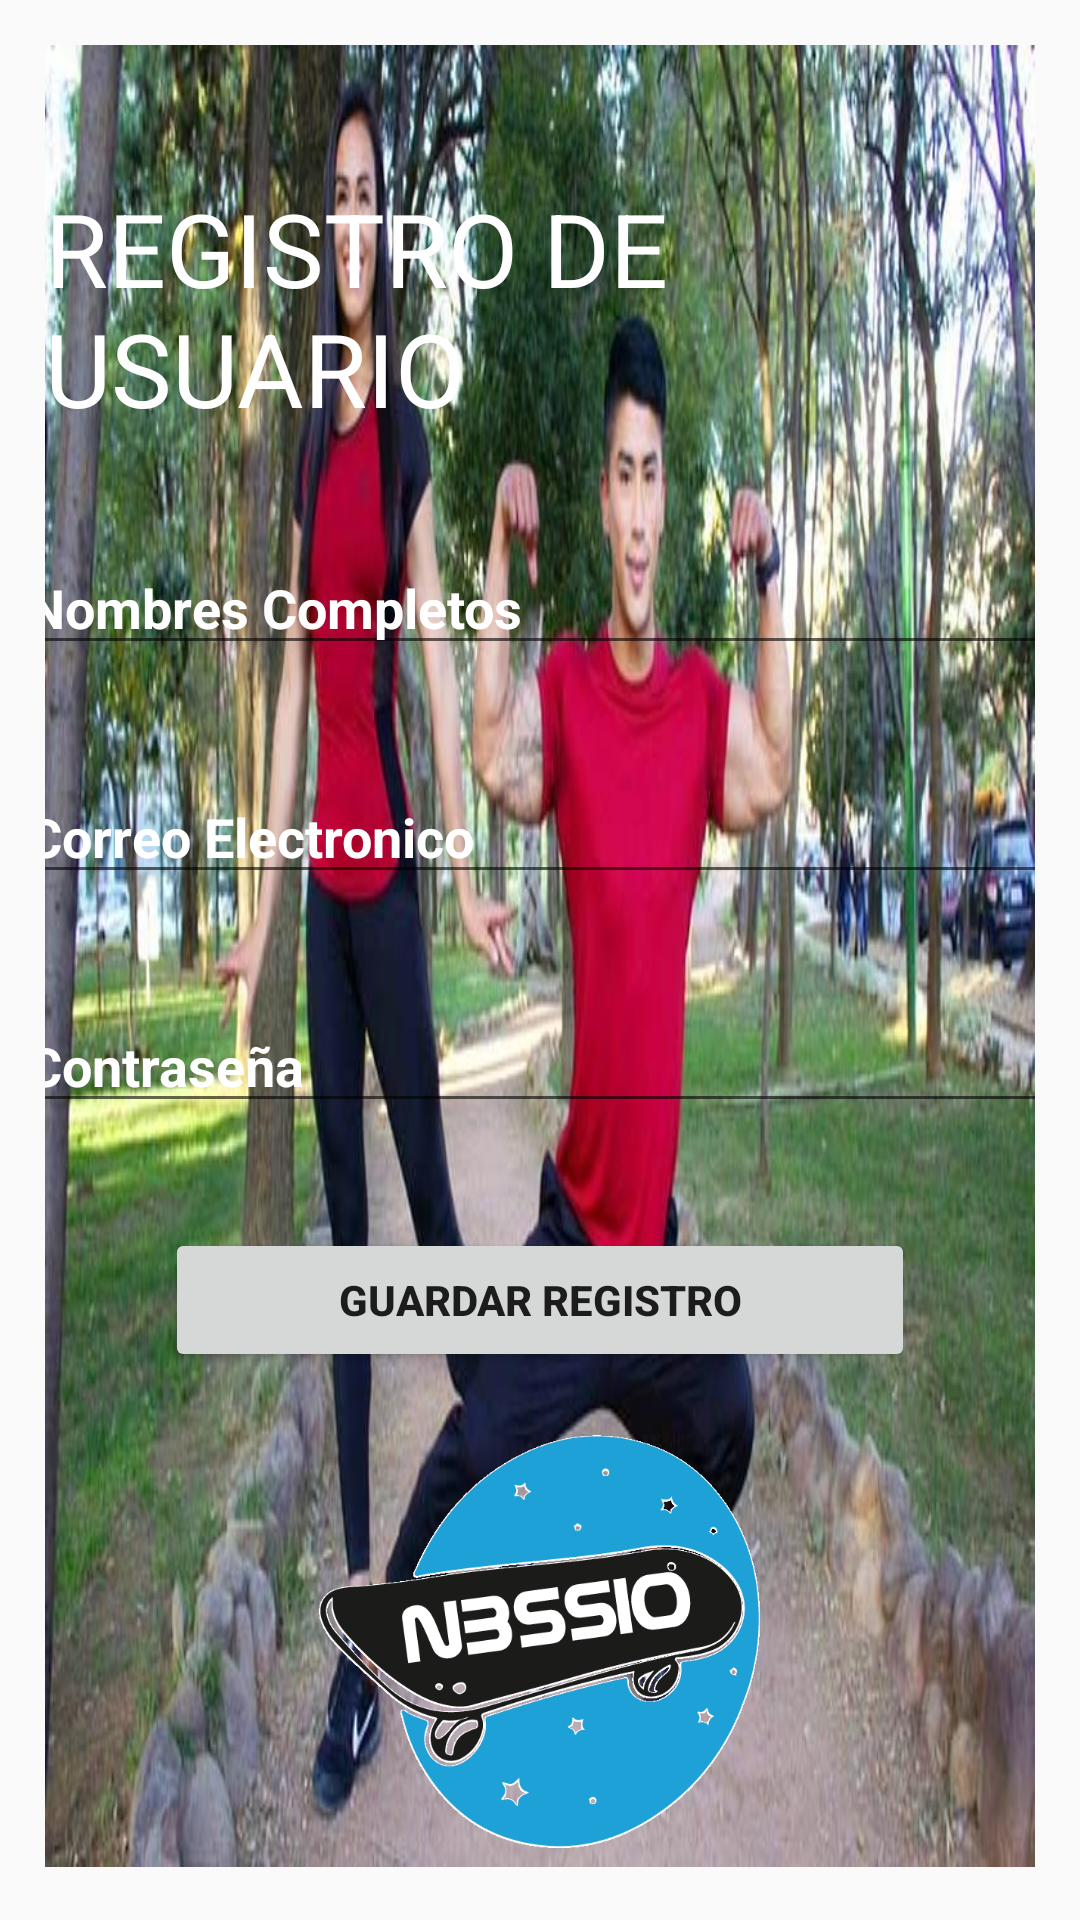

Here is an Android app screen rendered from its layout file. Give the layout XML and the strings, colors and styles it references.
<!-- AndroidManifest.xml: application theme Theme.ShoesElectro -->
<!-- res/layout/activity_registro.xml -->
<?xml version="1.0" encoding="utf-8"?>
<RelativeLayout xmlns:android="http://schemas.android.com/apk/res/android"
    xmlns:app="http://schemas.android.com/apk/res-auto"
    xmlns:tools="http://schemas.android.com/tools"
    android:layout_width="match_parent"
    android:layout_height="match_parent"
    android:orientation="vertical"
    tools:context=".registro">

    <LinearLayout
        android:layout_width="match_parent"
        android:layout_height="match_parent"
        android:orientation="vertical">

        <ScrollView
            android:layout_width="match_parent"
            android:layout_height="match_parent">

            <LinearLayout
                android:layout_width="match_parent"
                android:layout_height="wrap_content"
                android:layout_marginLeft="15dp"
                android:layout_marginTop="15dp"
                android:layout_marginRight="15dp"
                android:layout_marginBottom="15dp"
                android:background="@drawable/fondo3"
                android:gravity="center"
                android:orientation="vertical">

                <TextView
                    android:layout_width="wrap_content"
                    android:layout_height="wrap_content"
                    android:layout_gravity="center"
                    android:layout_marginTop="45dp"
                    android:text="REGISTRO DE USUARIO"
                    android:textColor="@color/white"
                    android:textColorHint="@color/white"
                    android:textSize="34dp" />

                <EditText
                    android:id="@+id/txtnombrereg"
                    android:layout_width="350dp"
                    android:layout_height="wrap_content"
                    android:layout_gravity="center"
                    android:layout_marginTop="35dp"
                    android:hint="Nombres Completos"
                    android:textColor="@color/white"
                    android:textColorHint="@color/white"
                    android:textStyle="bold" />

                <EditText
                    android:id="@+id/txtemailreg"
                    android:layout_width="350dp"
                    android:layout_height="wrap_content"
                    android:layout_gravity="center"
                    android:layout_marginTop="35dp"
                    android:hint="Correo Electronico"
                    android:textColor="@color/white"
                    android:textColorHint="@color/white"
                    android:textColorLink="@color/white"
                    android:textStyle="bold" />

                <EditText
                    android:id="@+id/txtclavereg"
                    android:layout_width="350dp"
                    android:layout_height="wrap_content"
                    android:layout_gravity="center"
                    android:layout_marginTop="35dp"
                    android:hint="Contraseña"
                    android:textColor="@color/white"
                    android:textColorHint="@color/white"
                    android:textStyle="bold" />

                <Button
                    android:id="@+id/btnregistrarreg"
                    android:layout_width="250dp"
                    android:layout_height="wrap_content"
                    android:layout_gravity="center"
                    android:layout_marginTop="35dp"
                    android:text="Guardar Registro"
                    android:textStyle="bold" />


                <ImageView
                    android:layout_width="150dp"
                    android:layout_height="150dp"
                    android:src="@drawable/logos"
                    android:layout_marginTop="15dp"
                    android:layout_gravity="center"/>

            </LinearLayout>
        </ScrollView>
    </LinearLayout>
</RelativeLayout>
<!-- resources referenced by this layout -->
<resources>
  <!-- drawable fondo3: jpeg bitmap (drawable-v24, 96942 bytes) -->
  <!-- drawable logos: png bitmap (drawable, 14949 bytes) -->
  <style name="Theme.ShoesElectro" parent="Theme.AppCompat.Light.DarkActionBar">
          
          <item name="colorPrimary">@color/purple_500</item>
          <item name="colorPrimaryDark">@color/purple_700</item>
          <item name="colorAccent">@color/teal_200</item>
          
      </style>
  <!-- not gathered from this repository: default colours our renderer supplied (Android Studio template values) -->
  <color name="purple_500">#FF6200EE</color>
  <color name="purple_700">#FF3700B3</color>
  <color name="teal_200">#FF03DAC5</color>
  <color name="white">#FFFFFFFF</color>
</resources>
